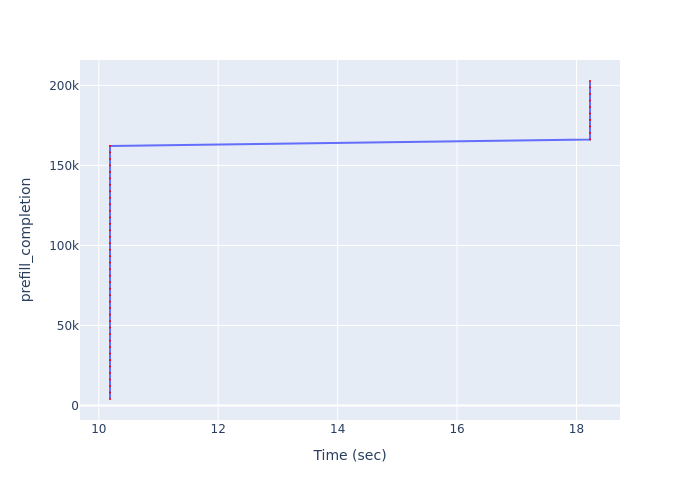

The table this chart was drawn from, first rows:
Time (sec), prefill_completion
10.19, 4055
10.19, 8110
10.19, 12165
10.19, 16220
10.19, 20275
10.19, 24330
10.19, 28385
10.19, 32440
10.19, 36495
10.19, 40550
10.19, 44605
10.19, 48660
10.19, 52715
10.19, 56770
10.19, 60825
10.19, 64880
10.19, 68935
10.19, 72990
10.19, 77045
10.19, 81100
10.19, 85155
10.19, 89210
10.19, 93265
10.19, 97320
10.19, 101375
10.19, 105430
10.19, 109485
10.19, 113540
10.19, 117595
10.19, 121650
10.19, 125705
10.19, 129760
10.19, 133815
10.19, 137870
10.19, 141925
10.19, 145980
10.19, 150035
10.19, 154090
10.19, 158145
10.19, 162200
18.23, 166255
18.23, 170310
18.23, 174365
18.23, 178420
18.23, 182475
18.23, 186530
18.23, 190585
18.23, 194640
18.23, 198695
18.23, 202750
